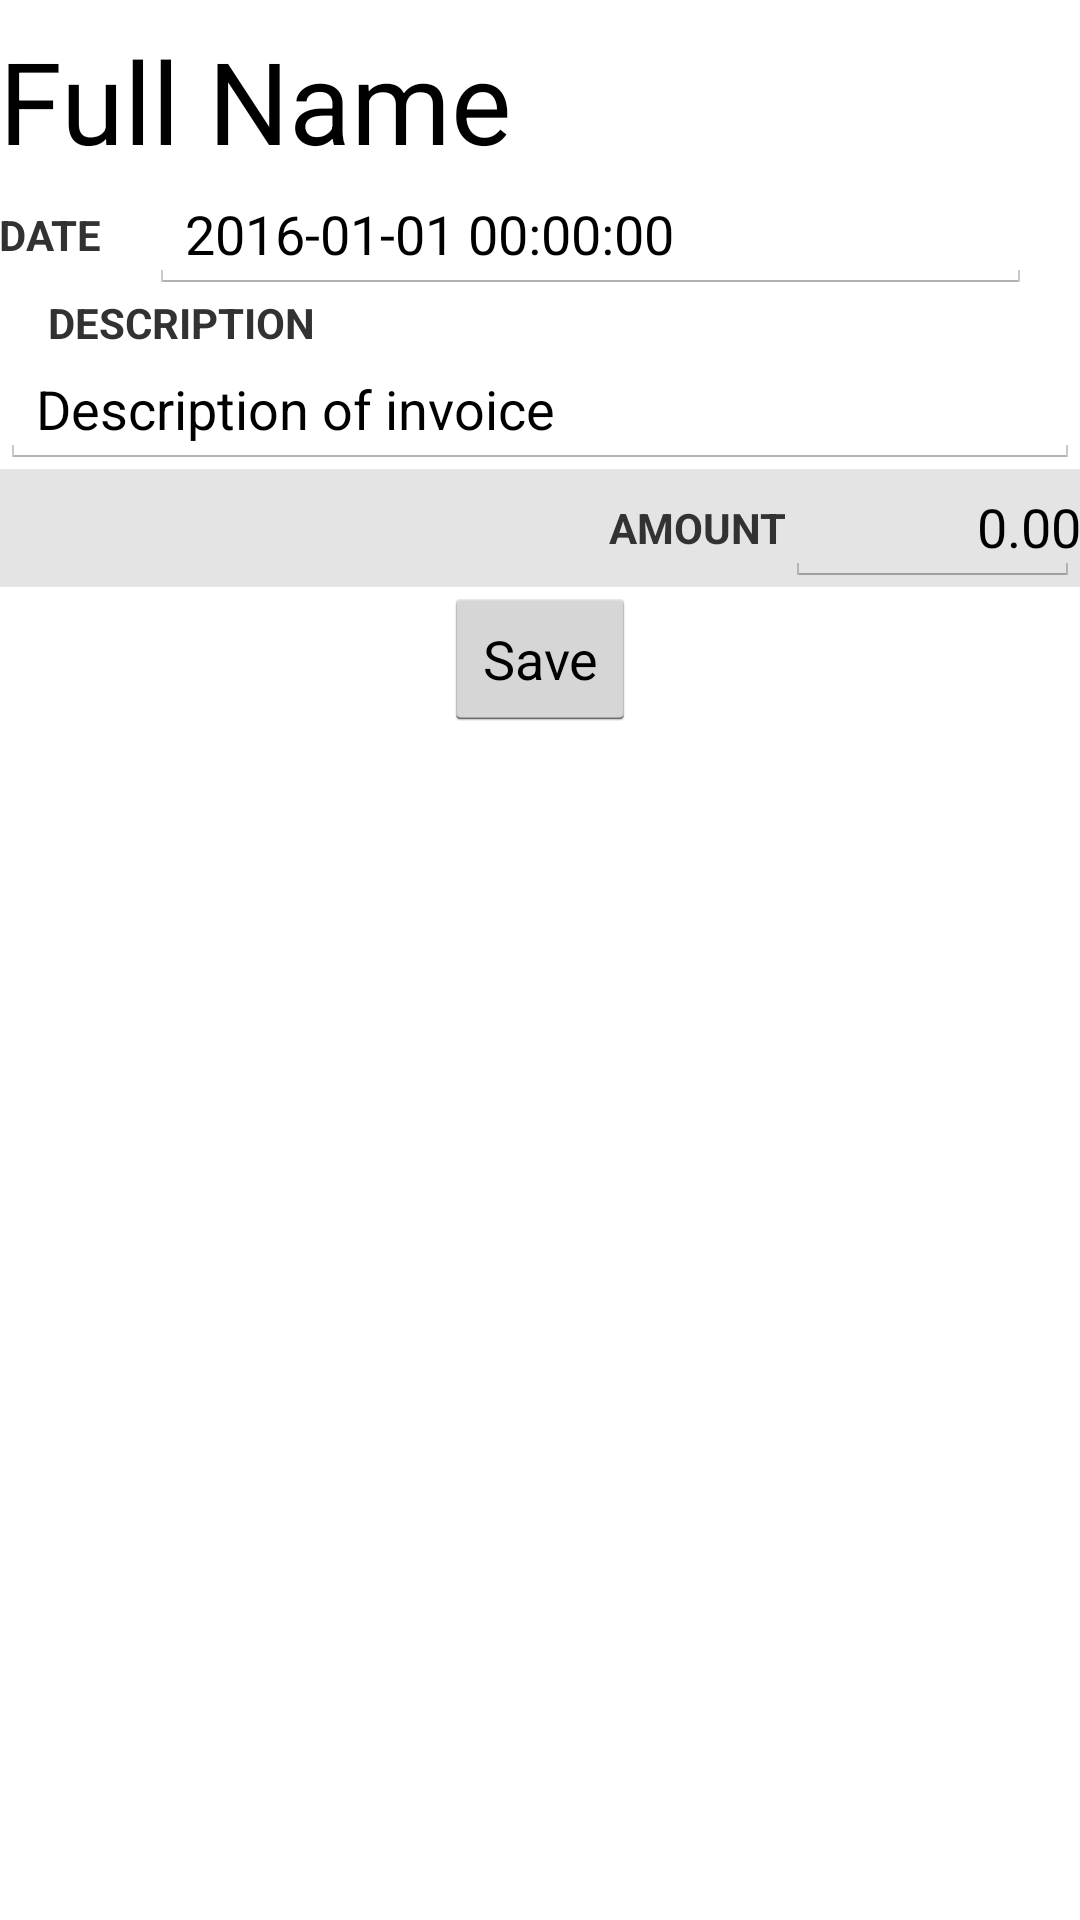

Android layout source for this screen:
<!-- AndroidManifest.xml: application theme AppTheme -->
<!-- res/layout/contact_edittrans_fragment.xml -->
<?xml version="1.0" encoding="utf-8"?>
<FrameLayout xmlns:android="http://schemas.android.com/apk/res/android"
    android:layout_width="match_parent"
    android:layout_height="match_parent">

    <ScrollView
        android:layout_width="match_parent"
        android:layout_height="match_parent"
        android:orientation="vertical"
        android:weightSum="100">

        <LinearLayout
            android:layout_width="match_parent"
            android:layout_height="wrap_content"
            android:orientation="vertical">

            <LinearLayout
                android:layout_width="match_parent"
                android:layout_height="wrap_content"
                android:orientation="horizontal"
                android:weightSum="100">

                <TextView
                    android:id="@+id/contact_name"
                    style="@style/contactNameTitle"
                    android:layout_width="match_parent"
                    android:layout_height="wrap_content"
                    android:paddingLeft="@dimen/padding"
                    android:paddingRight="@dimen/padding"
                    android:paddingTop="8dp"
                    android:text="Full Name" />

            </LinearLayout>

            <LinearLayout
                android:layout_width="match_parent"
                android:layout_height="wrap_content"
                android:orientation="horizontal">

                <TextView
                    style="@style/adminHeader"
                    android:layout_width="wrap_content"
                    android:layout_height="wrap_content"
                    android:layout_gravity="center"
                    android:paddingLeft="@dimen/padding"
                    android:paddingRight="@dimen/padding"
                    android:text="Date" />


                <EditText
                    android:id="@+id/trans_date"
                    android:layout_width="0dp"
                    android:layout_height="wrap_content"
                    android:layout_marginLeft="16dp"
                    android:layout_marginRight="16dp"
                    android:layout_weight="8"
                    android:ems="10"
                    android:inputType="datetime"
                    android:text="2016-01-01 00:00:00" />

            </LinearLayout>

            <LinearLayout
                android:layout_width="match_parent"
                android:layout_height="wrap_content"
                android:orientation="vertical">

                <TextView
                    style="@style/adminHeader"
                    android:layout_width="wrap_content"
                    android:layout_height="wrap_content"
                    android:layout_gravity="left"
                    android:layout_marginLeft="16dp"
                    android:layout_marginRight="16dp"
                    android:text="Description" />

                <EditText
                    android:id="@+id/trans_description"
                    android:layout_width="match_parent"
                    android:layout_height="wrap_content"
                    android:layout_gravity="left"
                    android:gravity="left"
                    android:minHeight="32dp"
                    android:text="Description of invoice"
                    android:lines="1"
                    android:maxLines="1"
                    android:inputType="textCapSentences" />

            </LinearLayout>

            <LinearLayout
                android:layout_width="match_parent"
                android:layout_height="wrap_content"
                android:background="#e4e4e4"
                android:minHeight="32dp"
                android:orientation="horizontal"
                android:showDividers="middle">

                <TextView
                    style="@style/adminHeader"
                    android:layout_width="0dp"
                    android:layout_height="wrap_content"
                    android:layout_gravity="center"
                    android:layout_weight="8"
                    android:gravity="right"
                    android:paddingLeft="@dimen/padding"
                    android:paddingRight="@dimen/padding"
                    android:text="Amount" />

                <EditText
                    android:id="@+id/trans_amount"
                    android:layout_width="0dp"
                    android:layout_height="wrap_content"
                    android:layout_gravity="center"
                    android:layout_weight="3"
                    android:gravity="right"
                    android:paddingLeft="@dimen/padding"
                    android:paddingRight="@dimen/padding"
                    android:text="0.00"
                    android:inputType="numberDecimal|numberSigned"
                    android:lines="1"
                    android:maxLines="1" />

            </LinearLayout>

            <LinearLayout
                android:layout_width="match_parent"
                android:layout_height="wrap_content"
                android:orientation="vertical">

                <Button
                    android:id="@+id/button_save_edittrans"
                    android:layout_width="wrap_content"
                    android:layout_height="wrap_content"
                    android:layout_gravity="center"
                    android:layout_marginLeft="16dp"
                    android:layout_marginRight="16dp"
                    android:text="Save" />

            </LinearLayout>

        </LinearLayout>

    </ScrollView>

</FrameLayout>
<!-- resources referenced by this layout -->
<resources>
  <style name="adminHeader" parent="@android:style/TextAppearance.Small">
          <item name="android:textAllCaps">true</item>
          <item name="android:textStyle">bold</item>
          <item name="android:textColor">@color/holo_blue</item>
      </style>
  <style name="contactNameTitle" parent="@android:style/TextAppearance.Large">
          <item name="android:textSize">38sp</item>
          <item name="android:textColor">@color/holo_blue</item>
          <item name="android:fontFamily">sans-serif</item>
          <item name="android:textIsSelectable">true</item>
      </style>
  <style name="AppTheme" parent="@android:style/Theme.Holo.Light" />
</resources>
